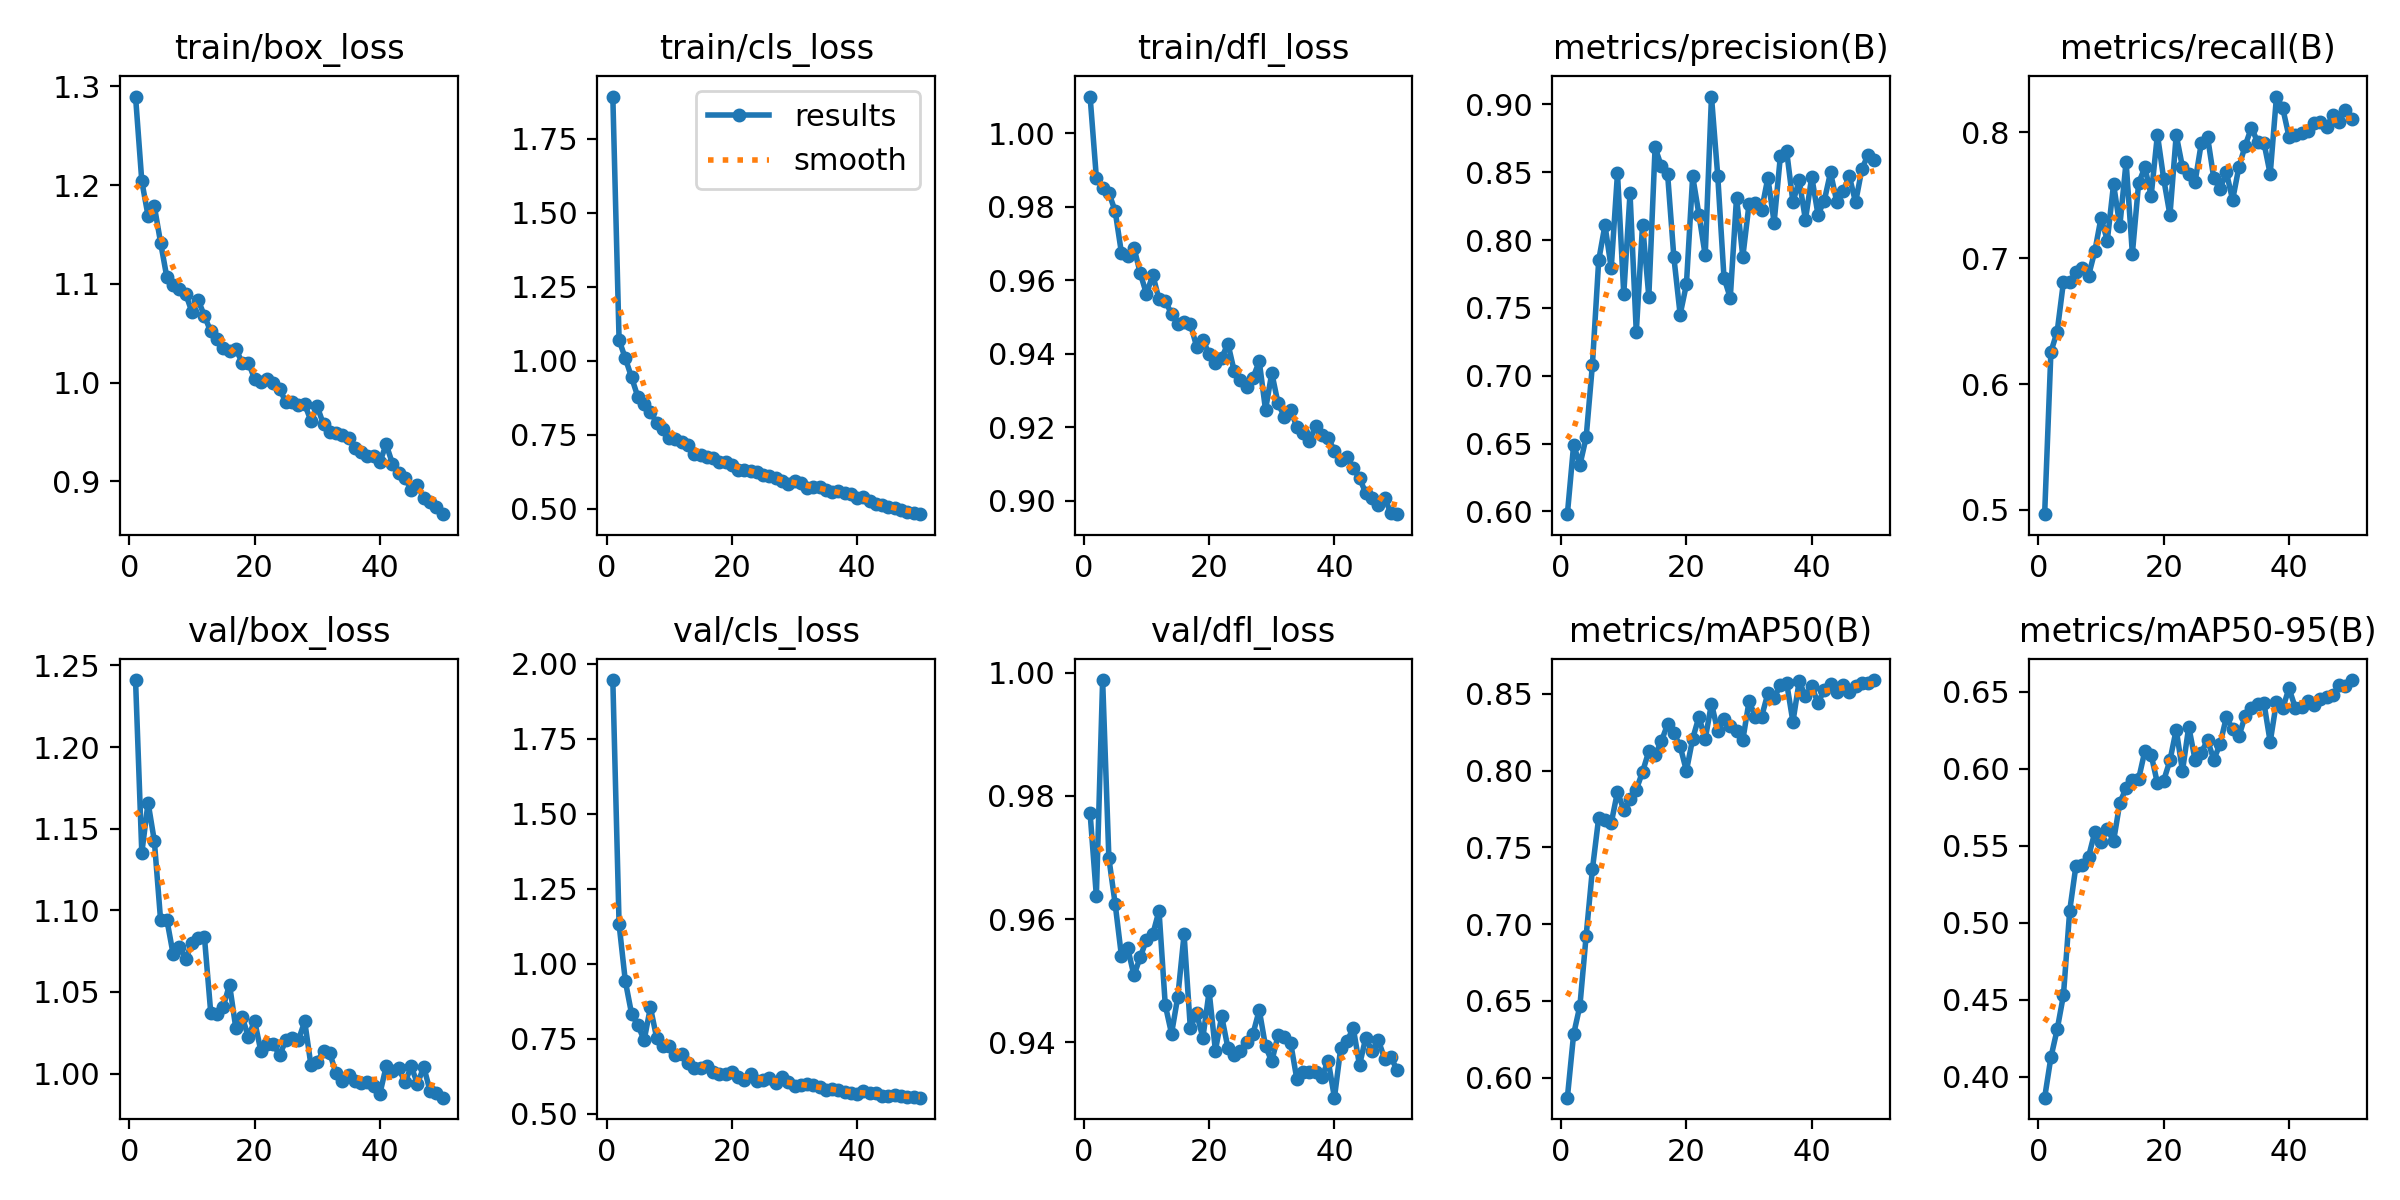

The file beside this chart, header and first rows:
epoch, time, train/box_loss, train/cls_loss, train/dfl_loss, metrics/precision(B), metrics/recall(B), metrics/mAP50(B), metrics/mAP50-95(B), val/box_loss, val/cls_loss, val/dfl_loss, lr/pg0, lr/pg1, lr/pg2
1, 25.45, 1.29, 1.893, 1.01, 0.598, 0.4965, 0.587, 0.3866, 1.241, 1.945, 0.9772, 0.000412, 0.000412, 0.000412
2, 46.58, 1.204, 1.07, 0.9879, 0.649, 0.6256, 0.6284, 0.4127, 1.135, 1.131, 0.9637, 0.0008122, 0.0008122, 0.0008122
3, 68.36, 1.169, 1.009, 0.985, 0.6342, 0.6416, 0.6468, 0.4309, 1.166, 0.9415, 0.9988, 0.001196, 0.001196, 0.001196
4, 89.06, 1.179, 0.9442, 0.9837, 0.6547, 0.6811, 0.6926, 0.4531, 1.142, 0.8324, 0.9699, 0.001176, 0.001176, 0.001176
5, 109.9, 1.142, 0.8784, 0.9788, 0.7083, 0.6814, 0.7359, 0.5079, 1.094, 0.7952, 0.9625, 0.001151, 0.001151, 0.001151
6, 134.5, 1.107, 0.856, 0.9674, 0.785, 0.6889, 0.7693, 0.5373, 1.094, 0.7452, 0.954, 0.001126, 0.001126, 0.001126
7, 157.3, 1.099, 0.8268, 0.9666, 0.811, 0.6923, 0.7679, 0.5377, 1.073, 0.8542, 0.9553, 0.001102, 0.001102, 0.001102
8, 178.4, 1.095, 0.7919, 0.9688, 0.7793, 0.6859, 0.7658, 0.5428, 1.078, 0.7525, 0.9508, 0.001077, 0.001077, 0.001077
9, 199.6, 1.09, 0.7686, 0.9619, 0.8493, 0.7054, 0.7863, 0.5588, 1.07, 0.7242, 0.9538, 0.001052, 0.001052, 0.001052
10, 220.9, 1.071, 0.7404, 0.9562, 0.7603, 0.732, 0.7744, 0.5525, 1.08, 0.7265, 0.9566, 0.001027, 0.001027, 0.001027
11, 242.8, 1.084, 0.7353, 0.9614, 0.8344, 0.714, 0.7814, 0.5611, 1.083, 0.6965, 0.9575, 0.001002, 0.001002, 0.001002
12, 267.9, 1.067, 0.7245, 0.9547, 0.7321, 0.7588, 0.7876, 0.5532, 1.083, 0.6989, 0.9613, 0.0009778, 0.0009778, 0.0009778
13, 293.7, 1.052, 0.7147, 0.9543, 0.8114, 0.7257, 0.7992, 0.5779, 1.037, 0.6703, 0.946, 0.000953, 0.000953, 0.000953
14, 320, 1.044, 0.6855, 0.9508, 0.7583, 0.7767, 0.8126, 0.5876, 1.037, 0.6537, 0.9414, 0.0009283, 0.0009283, 0.0009283
15, 342.9, 1.036, 0.6839, 0.9481, 0.8682, 0.7036, 0.8101, 0.593, 1.041, 0.6534, 0.9474, 0.0009035, 0.0009035, 0.0009035
16, 367, 1.032, 0.6749, 0.9486, 0.8544, 0.7597, 0.8191, 0.5934, 1.054, 0.6589, 0.9575, 0.0008787, 0.0008787, 0.0008787
17, 392.9, 1.034, 0.6729, 0.9481, 0.8484, 0.7722, 0.8302, 0.6117, 1.028, 0.6404, 0.9423, 0.000854, 0.000854, 0.000854
18, 418.9, 1.02, 0.6595, 0.9419, 0.7872, 0.7496, 0.8243, 0.6091, 1.035, 0.6324, 0.9447, 0.0008293, 0.0008293, 0.0008293
19, 445.2, 1.02, 0.658, 0.9438, 0.7451, 0.7982, 0.8159, 0.5906, 1.022, 0.6325, 0.9407, 0.0008045, 0.0008045, 0.0008045
20, 471.7, 1.004, 0.6469, 0.9397, 0.7673, 0.763, 0.7998, 0.5924, 1.032, 0.639, 0.9483, 0.0007797, 0.0007797, 0.0007797
21, 497.4, 1.001, 0.6329, 0.9374, 0.847, 0.7343, 0.8208, 0.6055, 1.014, 0.6239, 0.9386, 0.000755, 0.000755, 0.000755
22, 522.4, 1.003, 0.6327, 0.9388, 0.8187, 0.798, 0.8351, 0.6255, 1.018, 0.6119, 0.9442, 0.0007302, 0.0007302, 0.0007302
23, 547.8, 0.9994, 0.6282, 0.9427, 0.7887, 0.7723, 0.8205, 0.5986, 1.018, 0.632, 0.9391, 0.0007055, 0.0007055, 0.0007055
24, 572.1, 0.9939, 0.6253, 0.9352, 0.9057, 0.7667, 0.8437, 0.6274, 1.011, 0.6089, 0.9379, 0.0006808, 0.0006808, 0.0006808
25, 597.4, 0.9799, 0.6151, 0.9329, 0.8473, 0.7603, 0.8258, 0.606, 1.02, 0.6125, 0.9386, 0.000656, 0.000656, 0.000656
26, 620.3, 0.9803, 0.6096, 0.9308, 0.7722, 0.7913, 0.8335, 0.6106, 1.022, 0.6185, 0.94, 0.0006312, 0.0006312, 0.0006312
27, 645.3, 0.977, 0.604, 0.9334, 0.7574, 0.7965, 0.8294, 0.6186, 1.021, 0.6033, 0.9414, 0.0006065, 0.0006065, 0.0006065
28, 672.6, 0.9781, 0.5943, 0.9379, 0.8313, 0.7634, 0.826, 0.606, 1.032, 0.6218, 0.9452, 0.0005818, 0.0005818, 0.0005818
29, 700.9, 0.9612, 0.5853, 0.9247, 0.7875, 0.7551, 0.8199, 0.6162, 1.005, 0.6072, 0.9393, 0.000557, 0.000557, 0.000557
30, 727.5, 0.9758, 0.5957, 0.9347, 0.8267, 0.7684, 0.8452, 0.6334, 1.007, 0.5916, 0.9369, 0.0005322, 0.0005322, 0.0005322
31, 749.1, 0.9577, 0.5873, 0.9264, 0.827, 0.7463, 0.8351, 0.6258, 1.014, 0.5943, 0.9411, 0.0005075, 0.0005075, 0.0005075
32, 770.6, 0.9496, 0.5708, 0.9229, 0.8221, 0.7723, 0.8351, 0.6211, 1.013, 0.5974, 0.9408, 0.0004827, 0.0004827, 0.0004827
33, 792.4, 0.9488, 0.5738, 0.9246, 0.8458, 0.7893, 0.8503, 0.6343, 1, 0.5951, 0.9399, 0.000458, 0.000458, 0.000458
34, 814.7, 0.9469, 0.5733, 0.92, 0.8129, 0.8037, 0.8472, 0.6393, 0.9953, 0.5877, 0.934, 0.0004332, 0.0004332, 0.0004332
35, 841.9, 0.9444, 0.5651, 0.9184, 0.8619, 0.7923, 0.8558, 0.6423, 0.999, 0.5799, 0.9352, 0.0004085, 0.0004085, 0.0004085
36, 864, 0.9334, 0.5556, 0.9161, 0.8655, 0.7918, 0.857, 0.6428, 0.9952, 0.582, 0.9351, 0.0003837, 0.0003837, 0.0003837
37, 887.3, 0.9301, 0.5604, 0.9204, 0.828, 0.7669, 0.8317, 0.6175, 0.9943, 0.5802, 0.9352, 0.000359, 0.000359, 0.000359
38, 909.6, 0.9261, 0.554, 0.9179, 0.844, 0.8285, 0.8583, 0.6435, 0.9948, 0.5737, 0.9344, 0.0003343, 0.0003343, 0.0003343
39, 933.2, 0.9259, 0.55, 0.9171, 0.8149, 0.8193, 0.8483, 0.6393, 0.9924, 0.5674, 0.937, 0.0003095, 0.0003095, 0.0003095
40, 957.6, 0.9196, 0.5366, 0.9135, 0.8468, 0.7966, 0.8549, 0.6523, 0.9876, 0.5645, 0.931, 0.0002848, 0.0002848, 0.0002848
41, 1023, 0.9375, 0.5417, 0.9109, 0.8187, 0.7976, 0.844, 0.6398, 1.004, 0.5762, 0.939, 0.00026, 0.00026, 0.00026
42, 1049, 0.9181, 0.5261, 0.9119, 0.8289, 0.7994, 0.8527, 0.6399, 1.002, 0.5699, 0.9401, 0.0002352, 0.0002352, 0.0002352
43, 1076, 0.9085, 0.5163, 0.9087, 0.8498, 0.801, 0.8564, 0.6443, 1.003, 0.5677, 0.9423, 0.0002105, 0.0002105, 0.0002105
44, 1099, 0.9037, 0.5117, 0.9062, 0.8281, 0.8078, 0.8511, 0.6416, 0.9945, 0.5594, 0.9363, 0.0001857, 0.0001857, 0.0001857
45, 1122, 0.8911, 0.5065, 0.902, 0.8359, 0.8081, 0.856, 0.6456, 1.004, 0.5599, 0.9407, 0.000161, 0.000161, 0.000161
46, 1143, 0.8962, 0.502, 0.9006, 0.8471, 0.8044, 0.851, 0.6468, 0.9937, 0.5612, 0.9385, 0.0001363, 0.0001363, 0.0001363
47, 1164, 0.8828, 0.4951, 0.8989, 0.8278, 0.814, 0.8552, 0.6477, 1.004, 0.5591, 0.9403, 0.0001115, 0.0001115, 0.0001115
48, 1185, 0.8794, 0.4897, 0.9007, 0.8521, 0.8083, 0.8572, 0.6544, 0.9894, 0.5545, 0.9373, 8.675e-05, 8.675e-05, 8.675e-05
49, 1206, 0.8744, 0.4861, 0.8966, 0.863, 0.8181, 0.8572, 0.654, 0.9878, 0.5547, 0.9376, 6.2e-05, 6.2e-05, 6.2e-05
50, 1227, 0.8668, 0.4823, 0.8963, 0.8593, 0.8105, 0.859, 0.6576, 0.9852, 0.5534, 0.9355, 3.725e-05, 3.725e-05, 3.725e-05
